Labelled photos from "V231", an image-classification folder in JuliaQuero/img_dataset. The possible labels are: backdoor malware, PUP, packed malware, trojan malware, worm malware.

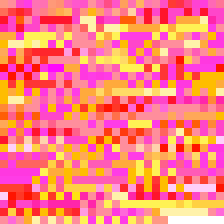
Label: PUP

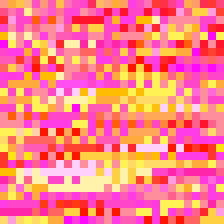
Label: worm malware

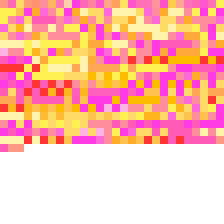
Label: PUP

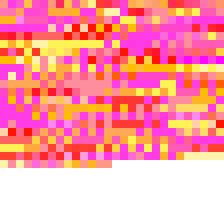
Label: backdoor malware

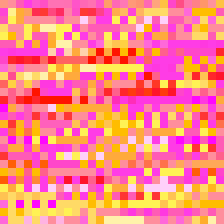
Label: backdoor malware

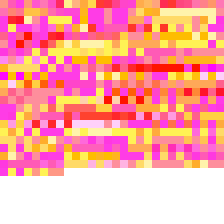
Label: trojan malware
